pico-8 play session: hold → + tap 🅾

[t = 4 s] hold → ~4s, tap 🅾 ~7×
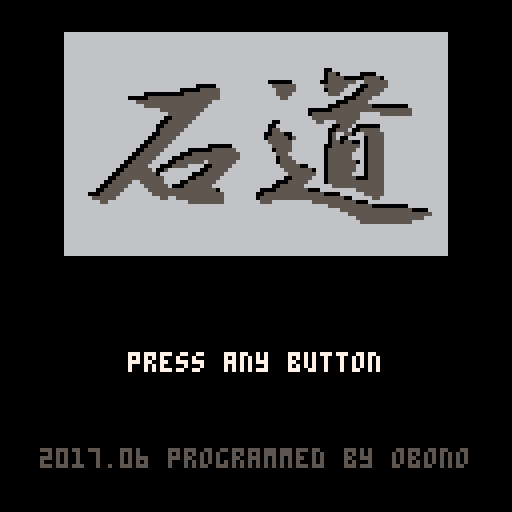
[t = 8 s] hold → ~8s, tap 🅾 ~14×
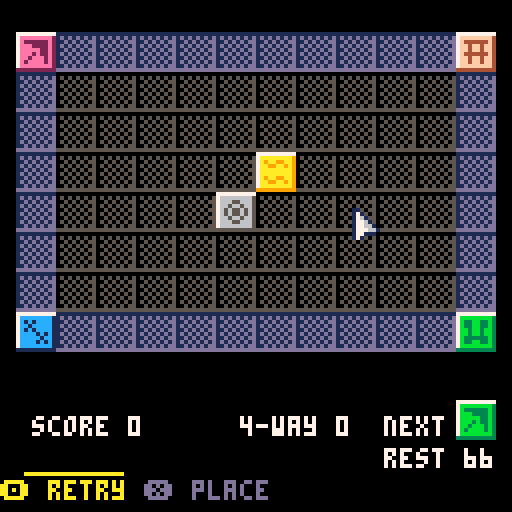

pico-8 cartridge
version 8
__lua__

-- ishido v0.11

--copyright (c) 2017 obono
--released under the mit license
--http://opensource.org/licenses/mit

-- bland logo

function init_logo()
 cartdata("obono_ishido")
 gm=1
 gc=60 -- wait 2s
 gd=true
end

function update_logo()
 gc-=1
 if(gc<=0)init_title()
end

function draw_logo()
 rectfill(0,0,127,127,5)
 map(122,29,38,56,2,2) -- o
 map(124,28,56,48,2,3) -- b
 map(126,29,74,56,2,2) -- n
 map(125,31,66,72,3,1) -- soft
 print("obn-p04 ver 0.11",
   32,82,6)
end

-- title screen

function init_title()
 gm=2
 gd=true
end

function update_title()
 if(btnp(4) or btnp(5))then
  --init_start()
  sfx(0)
  init_game(true)
 end
end

function draw_title()
 cls()
 map(12,0,16,8,12,7)
 print("press any button",
   32,88,7)
 print("2017.06 "..
   "programmed by obono",
   10,112,5)
end

-- starting

function init_start()
 gm=3
 gc=30
 sfx(0)
 gd=true
end

function update_start()
 gc-=1
 if(gc<=0)init_game(true)
 gd=true
end

function draw_start()
 cls()
 print("starting "..gc,0,0,7)
end

-- game

function init_game(z)
 gm=4
 gd=true
 shuffle_stones()
 adjust_stones()
 init_board()
 ge=check_field(7)
 pt,pf=0,0
 cx,cy=6,4
 if(z)rt=32
 ds=0
end

function shuffle_stones()
 sa={}
 local i,t,c,z
 for i=1,2 do
  for t=1,6 do
   for c=0,5 do
    add(sa,{t=t,c=c})
   end
  end
 end
 for i=1,72 do
  z=flr(rnd(72))+1
  sa[i],sa[z]=sa[z],sa[i]
 end
 add(sa,{t=7,c=6})
end

function adjust_stones()
 local i,z=1,1
 local ft,fc=0,0
 local s,bt,bc
 while(i<=6)do
  s=sa[z]
  bt,bc=shl(1,s.t),shl(1,s.c)
  if(band(ft,bt)==0 and
    band(fc,bc)==0)then
   ft,fc=bor(ft,bt),bor(fc,bc)
   sa[i],sa[z]=s,sa[i]
   i+=1
  end
  z+=1
 end
end

xz={0,0,5,6,11,11}
yz={0,7,4,3, 0, 7}

function init_board()
 local i,j,c
 for i=0,7 do
  for j=0,11 do
   c=6
   if(j==0 or j==11)c=7
   if(i==0 or i==7) c=7
   place_stone(j,i,{t=7,c=c})
  end
 end
 for i=1,6 do
  place_stone(xz[i],yz[i],sa[i])
 end
end

function place_stone(x,y,s)
 local i,j,p
 for i=0,9 do
  for j=0,9 do
   p=sget(s.t*10+j,i)
   if(p<7)p=sget(s.c,p+3)
   sset(x*10+j+4,y*10+i+48,p)
  end
 end
 mset(x,y,s.t*6+s.c)
end

function check_field(i)
 si,sn=i,sa[i]
 if(si==73)return false
 local x,y,n
 local r=false
 for y=0,7 do
  for x=0,11 do
   n=can_place(x,y,sn)
   mset(x,y+8,n)
   if(n>0)r=true
  end
 end
 return r
end

function can_place(x,y,s)
 local t,c=get_stone(x,y)
 if(t<7)return 0
 local i
 local ns,na,nt,nc=0,0,1,1
 for i=1,7,2 do
  local vx,vy=i%3-1,flr(i/3)-1
  t,c=get_stone(x+vx,y+vy)
  if(t<7)then
   ns+=1
   local et,ec=(s.t==t),(s.c==c)
   if(et or ec)na+=1
   if(et)nt+=2
   if(ec)nc+=2
  end
 end
 if(na<ns or nt<ns or nc<ns)ns=0
 return ns
end

pq={10,20,60,250}
pb={1000,5000,10000}

function update_game()
 if(btn(4) and rt==0)rt=1
 if(rt>0)then
  if(btn(4))then
   if(rt<32)rt+=1
   if(rt==31)init_game(false)
  else
   rt=0
  end
  gd=true
  return
 end
 
 local vx,vy=handle_dpad()
 if(ge)then
  if(vx!=0) cx=(cx+vx+12)%12
  if(vy!=0) cy=(cy+vy+8)%8
  if(btnp(5))then
   local n=mget(cx,cy+8)
   if(n>0)then
    local t,c=get_stone(cx,cy)
    place_stone(cx,cy,sn)
    if(c==0)pt+=pq[n]
    if(n==4)pt+=pf*50 pf+=1
    ge=check_field(si+1)
    if(ge)then
     sfx(n+1)
    else
     if(si==73)then
      sfx(6)
     else
      sfx(1)
     end
     if(si>70)pt+=pb[si-70]
    end
    ds=n*4
   end
  end
 end

 if(ds>0)then
  ds-=1 gd=true
 else
  gd=(vx!=0 or vy!=0)
 end
end

function handle_dpad()
 local vx,vy=0,0
 if(btnp(0))vx-=1
 if(btnp(1))vx+=1
 if(btnp(2))vy-=1
 if(btnp(3))vy+=1
 return vx,vy
end

function get_stone(x,y)
 if(x<0 or x>11)return 7,0
 if(y<0 or y>7) return 7,0
 local z=mget(x,y)
 return flr(z/6),z%6
end

function draw_game()
 cls()
 shake_camera(ds)
 draw_board()
 if(ge)draw_cursor()
 camera(0,0)
 draw_status()
 draw_stone(114,100,sn)
 draw_guide()
end

function shake_camera(d)
 local vx=flr(rnd(d))
 local vy=d-vx
 if(rnd()<.5)vx=-vx
 if(rnd()<.5)vy=-vy
 camera(vx,vy)
end

function draw_board()
 spr(96,0,8,16,10)
end

function draw_cursor()
 spr(84,cx*10+8,cy*10+12)
end

function draw_status()
 print("score "..pt,8,104,7)
 print("4-way "..pf,60,104)
 print("next",96,104)
 print("rest "..(73-si),96,112)
 if(not ge)then
  if(si==73)then
   print("completed!",44,92,10)
  else
   print("no more moves...",
     32,92,6)
  end
 end
end

function draw_guide()
 local c=13
 if(rt>0 and rt<=30)then
  c=10
  line(rt,118,30,118,c)
 end
 print("� retry",0,120,c)
 if(ge)then
  print("� place",36,120,13)
 end 
end


function draw_stone(x,y,s)
 pal(5,sget(s.c,8))
 pal(6,sget(s.c,9))
 sspr(s.t*10,0,10,10,x,y)
 pal(5,5)
 pal(6,6)
end

-- utils

function dgetb(n,t)
 return peek(0x5dff+n*10+t)
end

function dputb(n,t,z)
 poke(0x5dff+n*10+t,z)
end

-- pico-8 special functions

function _init()
 init_logo()
end

update_fn={
 update_logo,
 update_title,
 update_start,
 update_game
}

function _update()
 update_fn[gm]()
end

draw_fn={
 draw_logo,
 draw_title,
 draw_start,
 draw_game
}

function _draw()
 if(gd)draw_fn[gm]() gd=false
end
__gfx__
00000000007777777777777777777777777777777777777777777777777777777777775555555555000000000000000000000000000000000000000000000000
00000000007666666665766666666576666666657666666665766666666576666666655656565656000000000000000000000000000000000000000000000000
00000000007655555565766655666576556655657655555565765665566576565666655565656566000000000000000000000000000000000000000000000000
00000000007665665665766566566576556655657666555565766556656576656666655656565656000000000000000000000000000000000000000000000000
00000000007665665665765655656576656656657666665565766666666576565666655565656566000000000000000000000000000000000000000000000000
00000000007655555565765655656576656656657666565565766666666576666565655656565656000000000000000000000000000000000000000000000000
00000000007665665665766566566576555555657665666565765665566576666656655565656566000000000000000000000000000000000000000000000000
00000000007665665665766655666576556655657656666565766556656576666565655656565656000000000000000000000000000000000000000000000000
59342101007666666665766666666576666666657666666665766666666576666666655565656566000000000000000000000000000000000000000000000000
6abfec5d005555555555555555555555555555555555555555555555555555555555556666666666000000000000000000000000000000000000000000000000
00000000000000000000000000000000000000000000000000000000000000000000000000000000000000000000000000000000000000000000000000000000
00000000000000000000000000000000000000000000000000000000000000000000000000000000000000000000000000000000000000000000000000000000
00000000000000000000000000000000000000000000000000000000000000000000000000000000000000000000000000000000000000000000000000000000
00000000000000000000000000000000000000000000000000000000000000000000000000000000000000000000000000000000000000000000000000000000
00000000000000000000000000000000000000000000000000000000000000000000000000000000000000000000000000000000000000000000000000000000
00000000000000000000000000000000000000000000000000000000000000000000000000000000000000000000000000000000000000000000000000000000
66666666666666666666666666666666666666666666666666666666666666660000055555555555555555566666665566666666666666000555566666666666
66666666666666666666666666666666666666666006666666666666666666666655555555555555555556666666666666666666666600055555666666666666
66666666666666666666666666666666666666666055066666000066666666666666555555555555555566666666666666666666660005555555500000000066
66666666666666666666666666666666666666666055550000055550666666666666666655555555555666666666666666666000000555555555555555555556
66666666666666666666666666600000066666660055555556655555566666666666666666555555556666666666666666666055555555555566666555555556
66666666666666666000006666665555556666666555555666005555566666666666666660055555566666666666666666666655555555555566666666666666
66666666666660000055555666666555556666666055556660055555666666666666666600555555666666666666006666666665566655555666666666666666
66660000000000555555555666666555566666666655566600555556666666666666666005555556666666666660066666666666666005556000000666666666
66666660555555666666666666666666666055666666666666005556005555566666666005555566660055555556555555566666666660555566666660555555
66666600555556666666666666666666660055500666666666056655066555556666660055555666000555566660055555666666666666555550066660555555
66666005555566666666666666666666660555550566666666056006666055556666600555555560056666666600555556666666666666655555550660555555
66660055555666666666666666666666666555555666666666055055006055556666005555555550666666660005555566666666666666665555555660555555
66600555556666666666000000666666666655555666666660055555556055556660055555555555566666600555555666666666666666600555556660555555
66005555566666600000055555566666666605555666666660555555566055556600555556655555566660055555556666666666666660005555566660555555
60055555666660005555555555556666666665556666666660555555666055556005555566665555556000555555566666666666666600555555666666655555
00555556666000555555555555556666666660555666666660555555666055550055555666666555555555555555550666666666600005555555500066666666
50605555666666000555556666666655555555555555555506666666005555555555555550000666666555556666666666666666666666660000000000000000
56605555666666655555566666666666556655555555555556666666055555555555555555555500666665566666666666666666666666660000000000000000
56605555666666666556666666666666666666655555555556666666655566666666665555555555500066666666666666666666666666660000000000000000
66605555666666666666666666666666666666666666666666666666666666666666666666555555555550000000006666666666666666660000000000000000
50005555666666666666666666666666666666666666666666666666666666666666666666666555555555555555555000066666666666660000000000000000
55555555666666666666666666666666666666666666666666666666666666666666666666666665555555555555555555556666666666660000000000000000
55555555666666666666666666666666666666666666666666666666666666666666666666666666655555555555555555666666666666660000000000000000
65555555666666666666666666666666666666666666666666666666666666666666666666666666665555555555555666666666666666660000000000000000
006660000000000000000000000000001100000000000777000000007aaaaaa977777777000000007aaaaaa97aaaaaa977777777000000000000000000000000
006160000000000000000000000000001710000000077aa9fff000007aaaaaaaaaaaaaa9000000007aaaaaa97aaaaaa9aaaaaaa9000000000000000000000000
6661666000005500000066000000660017610000007aaaa9fffff0007aaaaaaaaaaaaaa9000000007aaaaaa97aaaaaa9aaaaaaa90ffff00fff00fffff0fffff0
611111600665115005568860066688601776100007aaaaa9ffffff000aaaaaaaaaaaaa90000000007aaaaaa97aaaaaa9aaaaaaa9f00000f000f0f0000000f000
666166606886115051168860688688601776610007aaaaa9ffffff000aaaaaaaaaaaaa90777777777aaaaaa97aaaaaa9aaaaaaa90fff00f000f0fffff000f000
00616000688655005115660068866600177766107aaaaaa9fffffff000aaaaaaaaaaa9007aaaaaa97aaaaaa97aaaaaa9aaaaaaa90000f0f000f0f0000000f000
00666000066000000550000006600000177111007aaaaaa9fffffff0000aaaaaaaa990007aaaaaa97aaaaaa97aaaaaa9aaaaaaa9ffff000fff00f0000000f000
00000000000000000000000000000000171000007aaaaaa9fffffff000000999999000007aaaaaa97aaaaaa99999999999999999000000000000000000000000
00000000000000000000000000000000000000000000000000000000000000000000000000000000000000000000000000000000000000000000000000000000
00000000000000000000000000000000000000000000000000000000000000000000000000000000000000000000000000000000000000000000000000000000
00000000000000000000000000000000000000000000000000000000000000000000000000000000000000000000000000000000000000000000000000000000
00000000000000000000000000000000000000000000000000000000000000000000000000000000000000000000000000000000000000000000000000000000
00000000000000000000000000000000000000000000000000000000000000000000000000000000000000000000000000000000000000000000000000000000
00000000000000000000000000000000000000000000000000000000000000000000000000000000000000000000000000000000000000000000000000000000
00000000000000000000000000000000000000000000000000000000000000000000000000000000000000000000000000000000000000000000000000000000
00000000000000000000000000000000000000000000000000000000000000000000000000000000000000000000000000000000000000000000000000000000
00000000000000000000000000000000000000000000000000000000000000000000000000000000000000000000000000000000000000000000000000000000
00000000000000000000000000000000000000000000000000000000000000000000000000000000000000000000000000000000000000000000000000000000
00000000000000000000000000000000000000000000000000000000000000000000000000000000000000000000000000000000000000000000000000000000
00000000000000000000000000000000000000000000000000000000000000000000000000000000000000000000000000000000000000000000000000000000
00000000000000000000000000000000000000000000000000000000000000000000000000000000000000000000000000000000000000000000000000000000
00000000000000000000000000000000000000000000000000000000000000000000000000000000000000000000000000000000000000000000000000000000
00000000000000000000000000000000000000000000000000000000000000000000000000000000000000000000000000000000000000000000000000000000
00000000000000000000000000000000000000000000000000000000000000000000000000000000000000000000000000000000000000000000000000000000
00000000000000000000000000000000000000000000000000000000000000000000000000000000000000000000000000000000000000000000000000000000
00000000000000000000000000000000000000000000000000000000000000000000000000000000000000000000000000000000000000000000000000000000
00000000000000000000000000000000000000000000000000000000000000000000000000000000000000000000000000000000000000000000000000000000
00000000000000000000000000000000000000000000000000000000000000000000000000000000000000000000000000000000000000000000000000000000
00000000000000000000000000000000000000000000000000000000000000000000000000000000000000000000000000000000000000000000000000000000
00000000000000000000000000000000000000000000000000000000000000000000000000000000000000000000000000000000000000000000000000000000
00000000000000000000000000000000000000000000000000000000000000000000000000000000000000000000000000000000000000000000000000000000
00000000000000000000000000000000000000000000000000000000000000000000000000000000000000000000000000000000000000000000000000000000
00000000000000000000000000000000000000000000000000000000000000000000000000000000000000000000000000000000000000000000000000000000
00000000000000000000000000000000000000000000000000000000000000000000000000000000000000000000000000000000000000000000000000000000
00000000000000000000000000000000000000000000000000000000000000000000000000000000000000000000000000000000000000000000000000000000
00000000000000000000000000000000000000000000000000000000000000000000000000000000000000000000000000000000000000000000000000000000
00000000000000000000000000000000000000000000000000000000000000000000000000000000000000000000000000000000000000000000000000000000
00000000000000000000000000000000000000000000000000000000000000000000000000000000000000000000000000000000000000000000000000000000
00000000000000000000000000000000000000000000000000000000000000000000000000000000000000000000000000000000000000000000000000000000
00000000000000000000000000000000000000000000000000000000000000000000000000000000000000000000000000000000000000000000000000000000
00000000000000000000000000000000000000000000000000000000000000000000000000000000000000000000000000000000000000000000000000000000
00000000000000000000000000000000000000000000000000000000000000000000000000000000000000000000000000000000000000000000000000000000
00000000000000000000000000000000000000000000000000000000000000000000000000000000000000000000000000000000000000000000000000000000
00000000000000000000000000000000000000000000000000000000000000000000000000000000000000000000000000000000000000000000000000000000
00000000000000000000000000000000000000000000000000000000000000000000000000000000000000000000000000000000000000000000000000000000
00000000000000000000000000000000000000000000000000000000000000000000000000000000000000000000000000000000000000000000000000000000
00000000000000000000000000000000000000000000000000000000000000000000000000000000000000000000000000000000000000000000000000000000
00000000000000000000000000000000000000000000000000000000000000000000000000000000000000000000000000000000000000000000000000000000
00000000000000000000000000000000000000000000000000000000000000000000000000000000000000000000000000000000000000000000000000000000
00000000000000000000000000000000000000000000000000000000000000000000000000000000000000000000000000000000000000000000000000000000
00000000000000000000000000000000000000000000000000000000000000000000000000000000000000000000000000000000000000000000000000000000
00000000000000000000000000000000000000000000000000000000000000000000000000000000000000000000000000000000000000000000000000000000
00000000000000000000000000000000000000000000000000000000000000000000000000000000000000000000000000000000000000000000000000000000
00000000000000000000000000000000000000000000000000000000000000000000000000000000000000000000000000000000000000000000000000000000
00000000000000000000000000000000000000000000000000000000000000000000000000000000000000000000000000000000000000000000000000000000
00000000000000000000000000000000000000000000000000000000000000000000000000000000000000000000000000000000000000000000000000000000
00000000000000000000000000000000000000000000000000000000000000000000000000000000000000000000000000000000000000000000000000000000
00000000000000000000000000000000000000000000000000000000000000000000000000000000000000000000000000000000000000000000000000000000
00000000000000000000000000000000000000000000000000000000000000000000000000000000000000000000000000000000000000000000000000000000
00000000000000000000000000000000000000000000000000000000000000000000000000000000000000000000000000000000000000000000000000000000
00000000000000000000000000000000000000000000000000000000000000000000000000000000000000000000000000000000000000000000000000000000
00000000000000000000000000000000000000000000000000000000000000000000000000000000000000000000000000000000000000000000000000000000
00000000000000000000000000000000000000000000000000000000000000000000000000000000000000000000000000000000000000000000000000000000
00000000000000000000000000000000000000000000000000000000000000000000000000000000000000000000000000000000000000000000000000000000
00000000000000000000000000000000000000000000000000000000000000000000000000000000000000000000000000000000000000000000000000000000
00000000000000000000000000000000000000000000000000000000000000000000000000000000000000000000000000000000000000000000000000000000
00000000000000000000000000000000000000000000000000000000000000000000000000000000000000000000000000000000000000000000000000000000
00000000000000000000000000000000000000000000000000000000000000000000000000000000000000000000000000000000000000000000000000000000
00000000000000000000000000000000000000000000000000000000000000000000000000000000000000000000000000000000000000000000000000000000
00000000000000000000000000000000000000000000000000000000000000000000000000000000000000000000000000000000000000000000000000000000
00000000000000000000000000000000000000000000000000000000000000000000000000000000000000000000000000000000000000000000000000000000
00000000000000000000000000000000000000000000000000000000000000000000000000000000000000000000000000000000000000000000000000000000
00000000000000000000000000000000000000000000000000000000000000000000000000000000000000000000000000000000000000000000000000000000
00000000000000000000000000000000000000000000000000000000000000000000000000000000000000000000000000000000000000000000000000000000
00000000000000000000000000000000000000000000000000000000000000000000000000000000000000000000000000000000000000000000000000000000
00000000000000000000000000000000000000000000000000000000000000000000000000000000000000000000000000000000000000000000000000000000
00000000000000000000000000000000000000000000000000000000000000000000000000000000000000000000000000000000000000000000000000000000
00000000000000000000000000000000000000000000000000000000000000000000000000000000000000000000000000000000000000000000000000000000
00000000000000000000000000000000000000000000000000000000000000000000000000000000000000000000000000000000000000000000000000000000
00000000000000000000000000000000000000000000000000000000000000000000000000000000000000000000000000000000000000000000000000000000
00000000000000000000000000000000000000000000000000000000000000000000000000000000000000000000000000000000000000000000000000000000
00000000000000000000000000000000000000000000000000000000000000000000000000000000000000000000000000000000000000000000000000000000
00000000000000000000000000000000000000000000000000000000000000000000000000000000000000000000000000000000000000000000000000000000
00000000000000000000000000000000000000000000000000000000000000000000000000000000000000000000000000000000000000000000000000000000
00000000000000000000000000000000000000000000000000000000000000000000000000000000000000000000000000000000000000000000000000000000
00000000000000000000000000000000000000000000000000000000000000000000000000000000000000000000000000000000000000000000000000000000
00000000000000000000000000000000000000000000000000000000000000000000000000000000000000000000000000000000000000000000000000000000
00000000000000000000000000000000000000000000000000000000000000000000000000000000000000000000000000000000000000000000000000000000
__gff__
0000000000000000000000000000000000000000000000000000000000000000000000000000000000000000000000000000000000000000000000000000000000000000000000000000000000000000000000000000000000000000000000000000000000000000000000000000000000000000000000000000000000000000
0000000000000000000000000000000000000000000000000000000000000000000000000000000000000000000000000000000000000000000000000000000000000000000000000000000000000000000000000000000000000000000000000000000000000000000000000000000000000000000000000000000000000000
__map__
0000000000000000000000004d4d4d4d4d4d4d4d4d4d4d4d0000000000000000000000000000000000000000000000000000000000000000000000000000000000000000000000000000000000000000000000000000000000000000000000000000000000000000000000000000000000000000000000000000000000000000
0000000000000000000000004d4d2021224d23242526274d0000000000000000000000000000000000000000000000000000000000000000000000000000000000000000000000000000000000000000000000000000000000000000000000000000000000000000000000000000000000000000000000000000000000000000
0000000000000000000000004d4d28292a4d2b2c2d2e2f4d0000000000000000000000000000000000000000000000000000000000000000000000000000000000000000000000000000000000000000000000000000000000000000000000000000000000000000000000000000000000000000000000000000000000000000
0000000000000000000000004d4d30313233343536374d4d0000000000000000000000000000000000000000000000000000000000000000000000000000000000000000000000000000000000000000000000000000000000000000000000000000000000000000000000000000000000000000000000000000000000000000
0000000000000000000000004d38393a3b3c3d3e3f404d4d0000000000000000000000000000000000000000000000000000000000000000000000000000000000000000000000000000000000000000000000000000000000000000000000000000000000000000000000000000000000000000000000000000000000000000
00000000000000000000000041424344454d4748494a4b4c0000000000000000000000000000000000000000000000000000000000000000000000000000000000000000000000000000000000000000000000000000000000000000000000000000000000000000000000000000000000000000000000000000000000000000
0000000000000000000000004d4d4d4d4d4d4d4d4d4d4d4d0000000000000000000000000000000000000000000000000000000000000000000000000000000000000000000000000000000000000000000000000000000000000000000000000000000000000000000000000000000000000000000000000000000000000000
0000000000000000000000000000000000000000000000000000000000000000000000000000000000000000000000000000000000000000000000000000000000000000000000000000000000000000000000000000000000000000000000000000000000000000000000000000000000000000000000000000000000000000
0000000000000000000000000000000000000000000000000000000000000000000000000000000000000000000000000000000000000000000000000000000000000000000000000000000000000000000000000000000000000000000000000000000000000000000000000000000000000000000000000000000000000000
0000000000000000000000000000000000000000000000000000000000000000000000000000000000000000000000000000000000000000000000000000000000000000000000000000000000000000000000000000000000000000000000000000000000000000000000000000000000000000000000000000000000000000
0000000000000000000000000000000000000000000000000000000000000000000000000000000000000000000000000000000000000000000000000000000000000000000000000000000000000000000000000000000000000000000000000000000000000000000000000000000000000000000000000000000000000000
0000000000000000000000000000000000000000000000000000000000000000000000000000000000000000000000000000000000000000000000000000000000000000000000000000000000000000000000000000000000000000000000000000000000000000000000000000000000000000000000000000000000000000
0000000000000000000000000000000000000000000000000000000000000000000000000000000000000000000000000000000000000000000000000000000000000000000000000000000000000000000000000000000000000000000000000000000000000000000000000000000000000000000000000000000000000000
0000000000000000000000000000000000000000000000000000000000000000000000000000000000000000000000000000000000000000000000000000000000000000000000000000000000000000000000000000000000000000000000000000000000000000000000000000000000000000000000000000000000000000
0000000000000000000000000000000000000000000000000000000000000000000000000000000000000000000000000000000000000000000000000000000000000000000000000000000000000000000000000000000000000000000000000000000000000000000000000000000000000000000000000000000000000000
0000000000000000000000000000000000000000000000000000000000000000000000000000000000000000000000000000000000000000000000000000000000000000000000000000000000000000000000000000000000000000000000000000000000000000000000000000000000000000000000000000000000000000
0000000000000000000000000000000000000000000000000000000000000000000000000000000000000000000000000000000000000000000000000000000000000000000000000000000000000000000000000000000000000000000000000000000000000000000000000000000000000000000000000000000000000000
0000000000000000000000000000000000000000000000000000000000000000000000000000000000000000000000000000000000000000000000000000000000000000000000000000000000000000000000000000000000000000000000000000000000000000000000000000000000000000000000000000000000000000
0000000000000000000000000000000000000000000000000000000000000000000000000000000000000000000000000000000000000000000000000000000000000000000000000000000000000000000000000000000000000000000000000000000000000000000000000000000000000000000000000000000000000000
0000000000000000000000000000000000000000000000000000000000000000000000000000000000000000000000000000000000000000000000000000000000000000000000000000000000000000000000000000000000000000000000000000000000000000000000000000000000000000000000000000000000000000
0000000000000000000000000000000000000000000000000000000000000000000000000000000000000000000000000000000000000000000000000000000000000000000000000000000000000000000000000000000000000000000000000000000000000000000000000000000000000000000000000000000000000000
0000000000000000000000000000000000000000000000000000000000000000000000000000000000000000000000000000000000000000000000000000000000000000000000000000000000000000000000000000000000000000000000000000000000000000000000000000000000000000000000000000000000000000
0000000000000000000000000000000000000000000000000000000000000000000000000000000000000000000000000000000000000000000000000000000000000000000000000000000000000000000000000000000000000000000000000000000000000000000000000000000000000000000000000000000000000000
0000000000000000000000000000000000000000000000000000000000000000000000000000000000000000000000000000000000000000000000000000000000000000000000000000000000000000000000000000000000000000000000000000000000000000000000000000000000000000000000000000000000000000
0000000000000000000000000000000000000000000000000000000000000000000000000000000000000000000000000000000000000000000000000000000000000000000000000000000000000000000000000000000000000000000000000000000000000000000000000000000000000000000000000000000000000000
0000000000000000000000000000000000000000000000000000000000000000000000000000000000000000000000000000000000000000000000000000000000000000000000000000000000000000000000000000000000000000000000000000000000000000000000000000000000000000000000000000000000000000
0000000000000000000000000000000000000000000000000000000000000000000000000000000000000000000000000000000000000000000000000000000000000000000000000000000000000000000000000000000000000000000000000000000000000000000000000000000000000000000000000000000000000000
0000000000000000000000000000000000000000000000000000000000000000000000000000000000000000000000000000000000000000000000000000000000000000000000000000000000000000000000000000000000000000000000000000000000000000000000000000000000000000000000000000000000000000
0000000000000000000000000000000000000000000000000000000000000000000000000000000000000000000000000000000000000000000000000000000000000000000000000000000000000000000000000000000000000000000000000000000000000000000000000000000000000000000000000000000059000000
000000000000000000000000000000000000000000000000000000000000000000000000000000000000000000000000000000000000000000000000000000000000000000000000000000000000000000000000000000000000000000000000000000000000000000000000000000000000000000000000000055565a565556
0000000000000000000000000000000000000000000000000000000000000000000000000000000000000000000000000000000000000000000000000000000000000000000000000000000000000000000000000000000000000000000000000000000000000000000000000000000000000000000000000000575857585b5c
00000000000000000000000000000000000000000000000000000000000000000000000000000000000000000000000000000000000000000000000000000000000000000000000000000000000000000000000000000000000000000000000000000000000000000000000000000000000000000000000000000000005d5e5f
